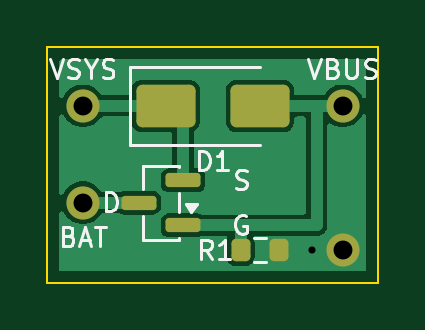
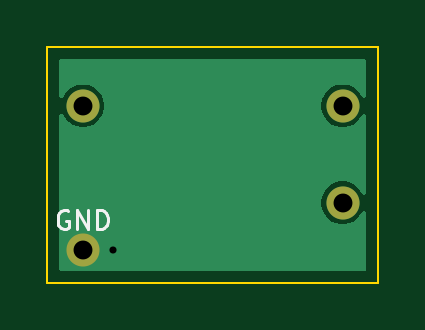
Circuit board: 11 layer files. Board 14.0 x 10.0 mm.
- bottom_copper: tama_power_path-B_Cu.gbl (4793 bytes)
- bottom_mask: tama_power_path-B_Mask.gbs (676 bytes)
- paste: tama_power_path-B_Paste.gbp (475 bytes)
- bottom_silk: tama_power_path-B_Silkscreen.gbo (2202 bytes)
- outline: tama_power_path-Edge_Cuts.gm1 (648 bytes)
- top_copper: tama_power_path-F_Cu.gtl (13058 bytes)
- top_mask: tama_power_path-F_Mask.gts (1799 bytes)
- paste: tama_power_path-F_Paste.gtp (1592 bytes)
- top_silk: tama_power_path-F_Silkscreen.gto (11514 bytes)
- drill: tama_power_path-NPTH.drl (276 bytes)
- drill: tama_power_path-PTH.drl (450 bytes)

=== bottom_copper: tama_power_path-B_Cu.gbl ===
%TF.GenerationSoftware,KiCad,Pcbnew,10.0.6*%
%TF.CreationDate,2026-10-16T11:42:33+08:00*%
%TF.ProjectId,tama_power_path,74616d61-5f70-46f7-9765-725f70617468,rev?*%
%TF.SameCoordinates,Original*%
%TF.FileFunction,Copper,L2,Bot*%
%TF.FilePolarity,Positive*%
%FSLAX46Y46*%
G04 Gerber Fmt 4.6, Leading zero omitted, Abs format (unit mm)*
G04 Created by KiCad (PCBNEW 10.0.6) date 2026-10-16 11:42:33*
%MOMM*%
%LPD*%
G01*
G04 APERTURE LIST*
%TA.AperFunction,ComponentPad*%
%ADD10C,1.400000*%
%TD*%
%TA.AperFunction,ViaPad*%
%ADD11C,0.600000*%
%TD*%
G04 APERTURE END LIST*
D10*
%TO.P,J4,1*%
%TO.N,GND*%
X12500000Y-8600000D03*
%TD*%
%TO.P,J3,1*%
%TO.N,VSYS*%
X1500000Y-2500000D03*
%TD*%
%TO.P,J1,1*%
%TO.N,VBUS*%
X12500000Y-2500000D03*
%TD*%
%TO.P,J2,1*%
%TO.N,BAT*%
X1500000Y-6600000D03*
%TD*%
D11*
%TO.N,GND*%
X11200000Y-8600000D03*
%TD*%
%TA.AperFunction,Conductor*%
%TO.N,GND*%
G36*
X13458691Y-519407D02*
G01*
X13494655Y-568907D01*
X13499500Y-599500D01*
X13499500Y-2062179D01*
X13480593Y-2120370D01*
X13431093Y-2156334D01*
X13369907Y-2156334D01*
X13320407Y-2120370D01*
X13309036Y-2100064D01*
X13298014Y-2073455D01*
X13298014Y-2073454D01*
X13199464Y-1925965D01*
X13074034Y-1800535D01*
X12926544Y-1701985D01*
X12762666Y-1634106D01*
X12588693Y-1599500D01*
X12588691Y-1599500D01*
X12411309Y-1599500D01*
X12411306Y-1599500D01*
X12237334Y-1634106D01*
X12237332Y-1634106D01*
X12073455Y-1701985D01*
X12073454Y-1701985D01*
X11925965Y-1800535D01*
X11800535Y-1925965D01*
X11701985Y-2073454D01*
X11701985Y-2073455D01*
X11634106Y-2237332D01*
X11634106Y-2237334D01*
X11599500Y-2411306D01*
X11599500Y-2588693D01*
X11634106Y-2762665D01*
X11634106Y-2762667D01*
X11701985Y-2926544D01*
X11701985Y-2926545D01*
X11709519Y-2937820D01*
X11800536Y-3074035D01*
X11925965Y-3199464D01*
X12073453Y-3298013D01*
X12237334Y-3365894D01*
X12411309Y-3400500D01*
X12411310Y-3400500D01*
X12588690Y-3400500D01*
X12588691Y-3400500D01*
X12762666Y-3365894D01*
X12926547Y-3298013D01*
X13074035Y-3199464D01*
X13199464Y-3074035D01*
X13298013Y-2926547D01*
X13309036Y-2899934D01*
X13348771Y-2853409D01*
X13408266Y-2839125D01*
X13464794Y-2862539D01*
X13496764Y-2914708D01*
X13499500Y-2937820D01*
X13499500Y-9400500D01*
X13480593Y-9458691D01*
X13431093Y-9494655D01*
X13400500Y-9499500D01*
X599500Y-9499500D01*
X541309Y-9480593D01*
X505345Y-9431093D01*
X500500Y-9400500D01*
X500500Y-7037820D01*
X519407Y-6979629D01*
X568907Y-6943665D01*
X630093Y-6943665D01*
X679593Y-6979629D01*
X690963Y-6999932D01*
X701987Y-7026547D01*
X800536Y-7174035D01*
X925965Y-7299464D01*
X1073453Y-7398013D01*
X1237334Y-7465894D01*
X1411309Y-7500500D01*
X1411310Y-7500500D01*
X1588690Y-7500500D01*
X1588691Y-7500500D01*
X1762666Y-7465894D01*
X1926547Y-7398013D01*
X2074035Y-7299464D01*
X2199464Y-7174035D01*
X2298013Y-7026547D01*
X2365894Y-6862666D01*
X2400500Y-6688691D01*
X2400500Y-6511309D01*
X2365894Y-6337334D01*
X2298014Y-6173455D01*
X2298014Y-6173454D01*
X2199464Y-6025965D01*
X2074034Y-5900535D01*
X1926544Y-5801985D01*
X1762666Y-5734106D01*
X1588693Y-5699500D01*
X1588691Y-5699500D01*
X1411309Y-5699500D01*
X1411306Y-5699500D01*
X1237334Y-5734106D01*
X1237332Y-5734106D01*
X1073455Y-5801985D01*
X1073454Y-5801985D01*
X925965Y-5900535D01*
X800535Y-6025965D01*
X701985Y-6173454D01*
X701985Y-6173455D01*
X690964Y-6200064D01*
X651228Y-6246590D01*
X591733Y-6260874D01*
X535205Y-6237459D01*
X503235Y-6185290D01*
X500500Y-6162179D01*
X500500Y-2937820D01*
X519407Y-2879629D01*
X568907Y-2843665D01*
X630093Y-2843665D01*
X679593Y-2879629D01*
X690963Y-2899932D01*
X701987Y-2926547D01*
X800536Y-3074035D01*
X925965Y-3199464D01*
X1073453Y-3298013D01*
X1237334Y-3365894D01*
X1411309Y-3400500D01*
X1411310Y-3400500D01*
X1588690Y-3400500D01*
X1588691Y-3400500D01*
X1762666Y-3365894D01*
X1926547Y-3298013D01*
X2074035Y-3199464D01*
X2199464Y-3074035D01*
X2298013Y-2926547D01*
X2365894Y-2762666D01*
X2400500Y-2588691D01*
X2400500Y-2411309D01*
X2365894Y-2237334D01*
X2324525Y-2137459D01*
X2298014Y-2073455D01*
X2298014Y-2073454D01*
X2199464Y-1925965D01*
X2074034Y-1800535D01*
X1926544Y-1701985D01*
X1762666Y-1634106D01*
X1588693Y-1599500D01*
X1588691Y-1599500D01*
X1411309Y-1599500D01*
X1411306Y-1599500D01*
X1237334Y-1634106D01*
X1237332Y-1634106D01*
X1073455Y-1701985D01*
X1073454Y-1701985D01*
X925965Y-1800535D01*
X800535Y-1925965D01*
X701985Y-2073454D01*
X701985Y-2073455D01*
X690964Y-2100064D01*
X651228Y-2146590D01*
X591733Y-2160874D01*
X535205Y-2137459D01*
X503235Y-2085290D01*
X500500Y-2062179D01*
X500500Y-599500D01*
X519407Y-541309D01*
X568907Y-505345D01*
X599500Y-500500D01*
X13400500Y-500500D01*
X13458691Y-519407D01*
G37*
%TD.AperFunction*%
%TD*%
M02*

=== bottom_mask: tama_power_path-B_Mask.gbs ===
%TF.GenerationSoftware,KiCad,Pcbnew,10.0.6*%
%TF.CreationDate,2026-10-16T11:42:33+08:00*%
%TF.ProjectId,tama_power_path,74616d61-5f70-46f7-9765-725f70617468,rev?*%
%TF.SameCoordinates,Original*%
%TF.FileFunction,Soldermask,Bot*%
%TF.FilePolarity,Negative*%
%FSLAX46Y46*%
G04 Gerber Fmt 4.6, Leading zero omitted, Abs format (unit mm)*
G04 Created by KiCad (PCBNEW 10.0.6) date 2026-10-16 11:42:33*
%MOMM*%
%LPD*%
G01*
G04 APERTURE LIST*
%ADD10C,1.400000*%
G04 APERTURE END LIST*
D10*
%TO.C,J4*%
X12500000Y-8600000D03*
%TD*%
%TO.C,J3*%
X1500000Y-2500000D03*
%TD*%
%TO.C,J1*%
X12500000Y-2500000D03*
%TD*%
%TO.C,J2*%
X1500000Y-6600000D03*
%TD*%
M02*

=== paste: tama_power_path-B_Paste.gbp ===
%TF.GenerationSoftware,KiCad,Pcbnew,10.0.6*%
%TF.CreationDate,2026-10-16T11:42:33+08:00*%
%TF.ProjectId,tama_power_path,74616d61-5f70-46f7-9765-725f70617468,rev?*%
%TF.SameCoordinates,Original*%
%TF.FileFunction,Paste,Bot*%
%TF.FilePolarity,Positive*%
%FSLAX46Y46*%
G04 Gerber Fmt 4.6, Leading zero omitted, Abs format (unit mm)*
G04 Created by KiCad (PCBNEW 10.0.6) date 2026-10-16 11:42:33*
%MOMM*%
%LPD*%
G01*
G04 APERTURE LIST*
G04 APERTURE END LIST*
M02*

=== bottom_silk: tama_power_path-B_Silkscreen.gbo ===
%TF.GenerationSoftware,KiCad,Pcbnew,10.0.6*%
%TF.CreationDate,2026-10-16T11:42:33+08:00*%
%TF.ProjectId,tama_power_path,74616d61-5f70-46f7-9765-725f70617468,rev?*%
%TF.SameCoordinates,Original*%
%TF.FileFunction,Legend,Bot*%
%TF.FilePolarity,Positive*%
%FSLAX46Y46*%
G04 Gerber Fmt 4.6, Leading zero omitted, Abs format (unit mm)*
G04 Created by KiCad (PCBNEW 10.0.6) date 2026-10-16 11:42:33*
%MOMM*%
%LPD*%
G01*
G04 APERTURE LIST*
%ADD10C,0.120000*%
%ADD11C,1.400000*%
G04 APERTURE END LIST*
D10*
X13109523Y-6951950D02*
X13185713Y-6913855D01*
X13185713Y-6913855D02*
X13299999Y-6913855D01*
X13299999Y-6913855D02*
X13414285Y-6951950D01*
X13414285Y-6951950D02*
X13490475Y-7028140D01*
X13490475Y-7028140D02*
X13528570Y-7104331D01*
X13528570Y-7104331D02*
X13566666Y-7256712D01*
X13566666Y-7256712D02*
X13566666Y-7370998D01*
X13566666Y-7370998D02*
X13528570Y-7523379D01*
X13528570Y-7523379D02*
X13490475Y-7599569D01*
X13490475Y-7599569D02*
X13414285Y-7675760D01*
X13414285Y-7675760D02*
X13299999Y-7713855D01*
X13299999Y-7713855D02*
X13223808Y-7713855D01*
X13223808Y-7713855D02*
X13109523Y-7675760D01*
X13109523Y-7675760D02*
X13071427Y-7637664D01*
X13071427Y-7637664D02*
X13071427Y-7370998D01*
X13071427Y-7370998D02*
X13223808Y-7370998D01*
X12728570Y-7713855D02*
X12728570Y-6913855D01*
X12728570Y-6913855D02*
X12271427Y-7713855D01*
X12271427Y-7713855D02*
X12271427Y-6913855D01*
X11890475Y-7713855D02*
X11890475Y-6913855D01*
X11890475Y-6913855D02*
X11699999Y-6913855D01*
X11699999Y-6913855D02*
X11585713Y-6951950D01*
X11585713Y-6951950D02*
X11509523Y-7028140D01*
X11509523Y-7028140D02*
X11471428Y-7104331D01*
X11471428Y-7104331D02*
X11433332Y-7256712D01*
X11433332Y-7256712D02*
X11433332Y-7370998D01*
X11433332Y-7370998D02*
X11471428Y-7523379D01*
X11471428Y-7523379D02*
X11509523Y-7599569D01*
X11509523Y-7599569D02*
X11585713Y-7675760D01*
X11585713Y-7675760D02*
X11699999Y-7713855D01*
X11699999Y-7713855D02*
X11890475Y-7713855D01*
%LPC*%
D11*
%TO.C,J4*%
X12500000Y-8600000D03*
%TD*%
%TO.C,J3*%
X1500000Y-2500000D03*
%TD*%
%TO.C,J1*%
X12500000Y-2500000D03*
%TD*%
%TO.C,J2*%
X1500000Y-6600000D03*
%TD*%
%LPD*%
M02*

=== outline: tama_power_path-Edge_Cuts.gm1 ===
%TF.GenerationSoftware,KiCad,Pcbnew,10.0.6*%
%TF.CreationDate,2026-10-16T11:42:33+08:00*%
%TF.ProjectId,tama_power_path,74616d61-5f70-46f7-9765-725f70617468,rev?*%
%TF.SameCoordinates,Original*%
%TF.FileFunction,Profile,NP*%
%FSLAX46Y46*%
G04 Gerber Fmt 4.6, Leading zero omitted, Abs format (unit mm)*
G04 Created by KiCad (PCBNEW 10.0.6) date 2026-10-16 11:42:33*
%MOMM*%
%LPD*%
G01*
G04 APERTURE LIST*
%TA.AperFunction,Profile*%
%ADD10C,0.100000*%
%TD*%
G04 APERTURE END LIST*
D10*
X0Y0D02*
X14000000Y0D01*
X0Y-10000000D02*
X0Y0D01*
X14000000Y0D02*
X14000000Y-10000000D01*
X14000000Y-10000000D02*
X0Y-10000000D01*
M02*

=== top_copper: tama_power_path-F_Cu.gtl (13058 bytes, source omitted) ===
=== top_mask: tama_power_path-F_Mask.gts (1799 bytes, source withheld) ===
=== paste: tama_power_path-F_Paste.gtp (1592 bytes, source withheld) ===
=== top_silk: tama_power_path-F_Silkscreen.gto (11514 bytes, source omitted) ===
=== drill: tama_power_path-NPTH.drl ===
M48
; DRILL file KiCad 10.0.6 date 2026-10-16T11:42:33
; FORMAT={-:-/ absolute / metric / decimal}
; #@! TF.CreationDate,2026-10-16T11:42:33+08:00
; #@! TF.GenerationSoftware,Kicad,Pcbnew,10.0.6
; #@! TF.FileFunction,NonPlated,1,2,NPTH
FMAT,2
METRIC
%
G90
G05
M30

=== drill: tama_power_path-PTH.drl ===
M48
; DRILL file KiCad 10.0.6 date 2026-10-16T11:42:33
; FORMAT={-:-/ absolute / metric / decimal}
; #@! TF.CreationDate,2026-10-16T11:42:33+08:00
; #@! TF.GenerationSoftware,Kicad,Pcbnew,10.0.6
; #@! TF.FileFunction,Plated,1,2,PTH
FMAT,2
METRIC
; #@! TA.AperFunction,Plated,PTH,ViaDrill
T1C0.300
; #@! TA.AperFunction,Plated,PTH,ComponentDrill
T2C0.800
%
G90
G05
T1
X11.2Y-8.6
T2
X1.5Y-2.5
X1.5Y-6.6
X12.5Y-2.5
X12.5Y-8.6
M30
